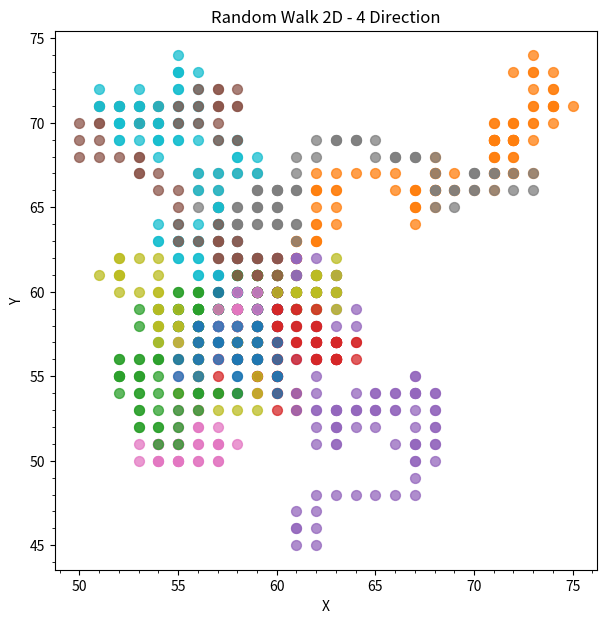

Reproduce this figure in Python. (Note: this script raises an exception after producing the figure.)
import matplotlib.pyplot as plt
import numpy as np

"""RANDOM WALK IN FINITE SPACE"""

#Init
n_particle = 10 #Number of Particle
n_iteration = 100 #Number of Iteration

#Square
xmin = 0
xmax = 120
ymin = 0
ymax = 120
xrange = xmax - xmin
yrange = ymax - ymin

#Initial Position
posisi = []
pos = []
for i in range(n_particle):
    x_pos = 60
    y_pos = 60
    pos.append([x_pos,y_pos])
posisi.append(pos)

#Iteration
for i in range(n_iteration):
    updatePosition = []
    for j in range(n_particle):
        x = posisi[i][j][0]
        y = posisi[i][j][1]

        #Generate Random
        rand = np.random.rand()
        #Right
        if(rand<=0.25):
            x = x + 1
        #Down
        elif(rand<=0.50):
            y = y - 1
        #Left
        elif(rand<=0.75):
            x = x - 1
        #Up
        else:
            y = y + 1

        #Perform PBC Correction
        if (x > xmax): 
            x = x - xrange
        if (x < 0): 
            x = x + xrange
        if (y > ymax):
            y = y - yrange
        if (y < 0): 
            y = y + yrange
        updatePosition.append([x,y])
    posisi.append(updatePosition)

fig, ax = plt.subplots(figsize=(7,7))
for i in range(n_iteration):
  for j in range(n_particle):
    ax.scatter(posisi[i][j][0], posisi[i][j][1], s=50, alpha=0.75)

plt.title('Random Walk 2D - 4 Direction')
plt.xlabel('X')
plt.ylabel('Y')
plt.minorticks_on()
plt.grid(b=True, which='minor', linestyle='-')
plt.grid(b=True, which='major', linestyle='-')
plt.show()
